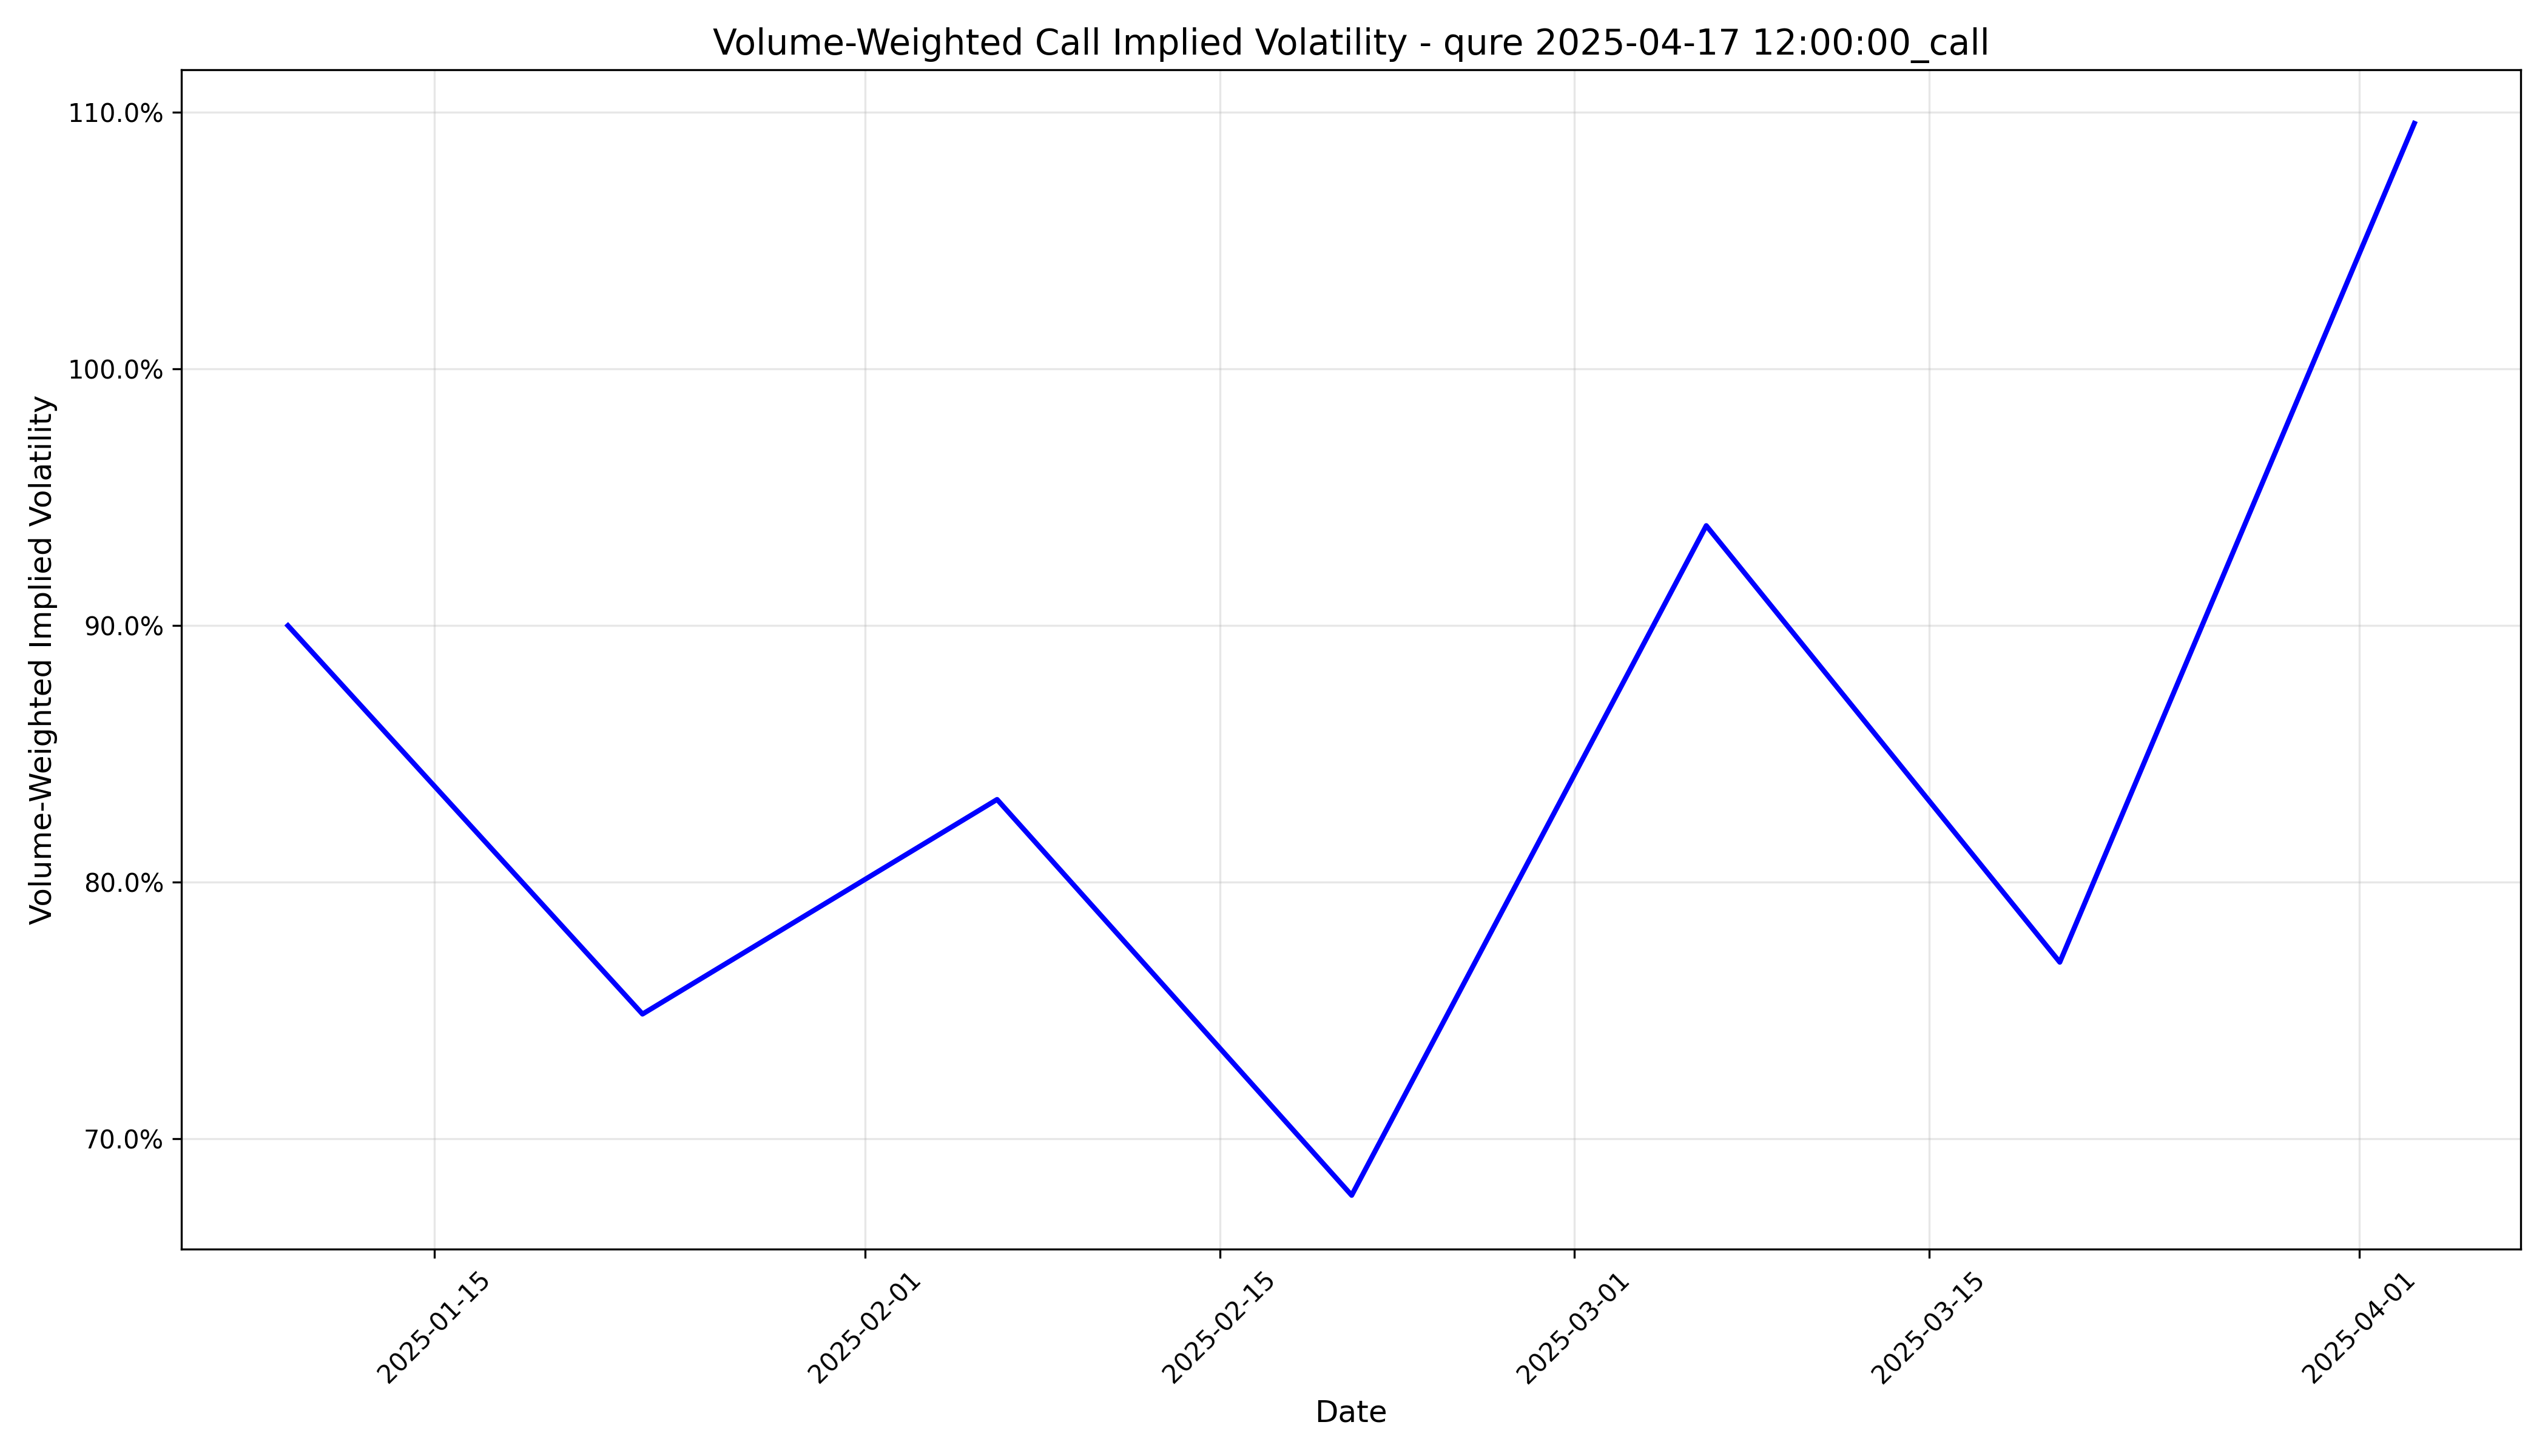

The table this chart was drawn from, first rows:
timestamp, implied_volatility
2025-01-09 05:00:00+00:00, 0.8999
2025-01-23 05:00:00+00:00, 0.7485
2025-02-06 05:00:00+00:00, 0.8321
2025-02-20 05:00:00+00:00, 0.6779
2025-03-06 05:00:00+00:00, 0.9388
2025-03-20 04:00:00+00:00, 0.7687
2025-04-03 04:00:00+00:00, 1.096
